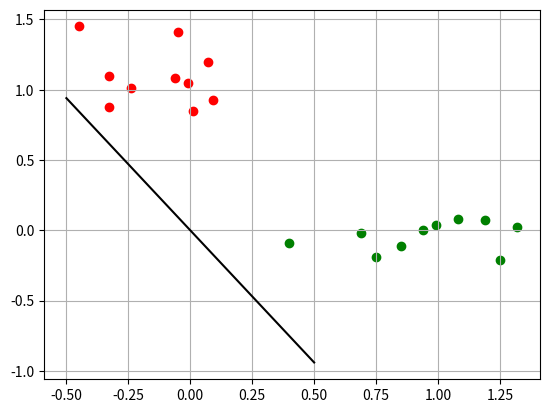

This chart was generated by the following Python code:
#!/usr/bin/env python
import numpy as np
from numpy import linalg as LA
import math as m
import matplotlib.pyplot as plt

x1=np.array([[1.08,0.75,0.85,0.94,0.40,1.25,1.19,0.99,0.69,1.32],[0.08,-0.19,-0.11,0.00,-0.09,-0.21,0.07,0.04,-0.02,0.02]])
x2=np.array([[0.01,-0.01,0.09,-0.05,-0.45,0.07,-0.33,-0.06,-0.33,-0.24],[0.85,1.05,0.93,1.41,1.45,1.20,0.88,1.08,1.10,1.01]])
z= np.linspace(-0.5,0.5,1000)
m=-1.8804819328843871

plt.plot(z,m*z,color='k')
plt.scatter(x1[0],x1[1],color='g')
plt.scatter(x2[0],x2[1],color='r')
plt.grid()
plt.show()